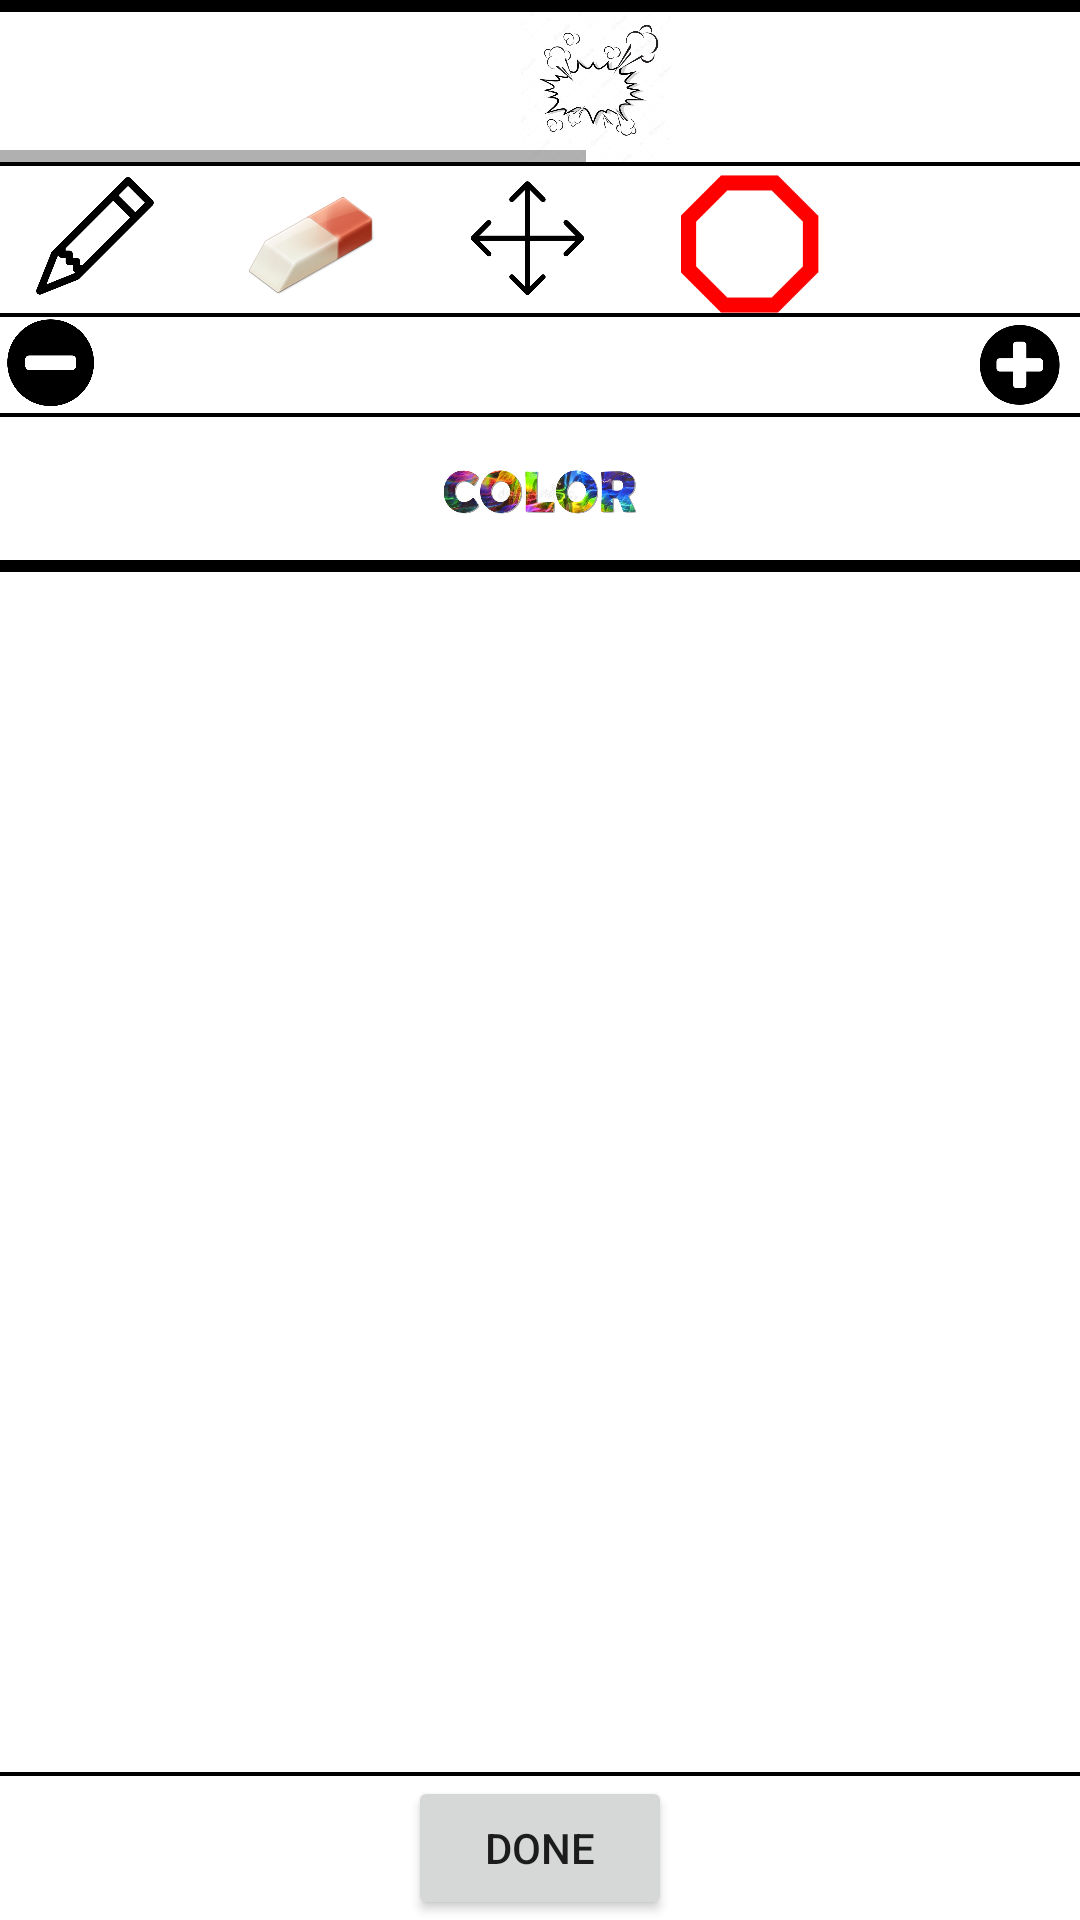

The Android layout XML behind this screen, and the referenced resources:
<!-- AndroidManifest.xml: application theme Theme.ComeMePro -->
<!-- res/layout/activity_comicmake.xml -->
<?xml version="1.0" encoding="utf-8"?>
<RelativeLayout xmlns:android="http://schemas.android.com/apk/res/android"
    xmlns:app="http://schemas.android.com/apk/res-auto"
    xmlns:tools="http://schemas.android.com/tools"
    android:id="@+id/white2"
    android:layout_width="wrap_content"
    android:layout_height="wrap_content"
    android:orientation="vertical"
    tools:context=".comicmake">

    <RelativeLayout
        android:id="@+id/r1"
        android:layout_width="match_parent"
        android:layout_height="match_parent">

        <LinearLayout
            android:id="@+id/chk_right"
            android:layout_width="wrap_content"
            android:layout_height="wrap_content"
            android:layout_alignParentRight="true"
            android:orientation="horizontal" />

        <View
            android:id="@+id/line"
            android:layout_width="match_parent"
            android:layout_height="4dp"
            android:background="#000000" />

        <HorizontalScrollView
            android:id="@+id/scroll"
            android:layout_width="match_parent"
            android:layout_height="50dp"
            android:layout_below="@id/line"
            tools:ignore="SpeakableTextPresentCheck">

            <LinearLayout
                android:layout_width="wrap_content"
                android:layout_height="match_parent"
                android:orientation="horizontal">

                <ImageView
                    android:id="@+id/explodingspeechbubble"
                    android:layout_width="397dp"
                    android:layout_height="50dp"
                    android:src="@drawable/ddonggoexplosion" />

                <ImageView
                    android:id="@+id/iv1"
                    android:layout_width="wrap_content"
                    android:layout_height="match_parent"
                    app:srcCompat="@drawable/adsfasd" />

                <ImageView
                    android:id="@+id/normal"
                    android:layout_width="wrap_content"
                    android:layout_height="wrap_content"
                    android:src="@drawable/ddonggofuckyou" />

                

            </LinearLayout>
        </HorizontalScrollView>

        <View
            android:id="@+id/line8"
            android:layout_width="match_parent"
            android:layout_height="4px"
            android:layout_below="@id/scroll"
            android:background="#000000" />

        <View
            android:id="@+id/line5"
            android:layout_width="match_parent"
            android:layout_height="4px"
            android:layout_below="@id/scroll"
            android:background="#000000" />

        <RelativeLayout
            android:layout_width="match_parent"
            android:layout_height="match_parent"
            android:layout_above="@id/bottom"
            android:layout_below="@id/line8"
            android:layout_marginTop="3dp"
            android:layout_marginBottom="-3dp">

            <LinearLayout
                android:id="@+id/color"
                android:layout_width="match_parent"
                android:layout_height="wrap_content"
                android:orientation="horizontal">

                <ImageView
                    android:id="@+id/imageView9"
                    android:layout_width="85dp"
                    android:layout_height="match_parent"
                    android:layout_weight="1"
                    app:srcCompat="@drawable/ddonggoshowyourfuckingass" />

                <ImageView
                    android:id="@+id/imageView10"
                    android:layout_width="85dp"
                    android:layout_height="46dp"
                    android:layout_weight="1"
                    app:srcCompat="@drawable/te8ygd4satj6flj7muui2v_480_80" />

                <ImageView
                    android:id="@+id/design"
                    android:layout_width="92dp"
                    android:layout_height="45dp"
                    android:layout_weight="1"
                    app:srcCompat="@drawable/ddonggoshowyourass" />

                <ImageView
                    android:id="@+id/paint"
                    android:layout_width="90dp"
                    android:layout_height="46dp"
                    android:layout_marginLeft="0dp"
                    android:layout_weight="1"
                    app:srcCompat="@drawable/ddonggoshowwithddongoshow" />

                <ImageView
                    android:id="@+id/delete"
                    android:layout_width="90dp"
                    android:layout_height="46dp"
                    android:layout_weight="1"
                    app:srcCompat="@drawable/ddonggodelete" />

            </LinearLayout>

            <View
                android:id="@+id/line7"
                android:layout_width="match_parent"
                android:layout_height="4px"
                android:layout_below="@id/color"
                android:background="#000000" />

            <View
                android:id="@+id/line9"
                android:layout_width="match_parent"
                android:layout_height="4px"
                android:layout_below="@id/minus"
                android:background="#000000" />

            <ImageView
                android:id="@+id/minus"
                android:layout_width="35dp"
                android:layout_height="32dp"
                android:layout_below="@id/line7"
                app:srcCompat="@drawable/ddonggobutt" />

            <ImageView
                android:id="@+id/plus"
                android:layout_width="35dp"
                android:layout_height="32dp"
                android:layout_below="@id/line7"
                android:layout_alignParentRight="true"
                app:srcCompat="@drawable/hwansangeddonggoshow" />

            <View
                android:id="@+id/line10"
                android:layout_width="match_parent"
                android:layout_height="4dp"
                android:layout_below="@id/colorpick"
                android:background="#000000" />

            <LinearLayout
                android:id="@+id/colorpick"
                android:layout_width="match_parent"
                android:layout_height="wrap_content"
                android:layout_below="@id/plus"
                android:orientation="horizontal" >

                <ImageView
                    android:id="@+id/colors"
                    android:layout_width="match_parent"
                    android:layout_height="46dp"
                    android:layout_marginTop="3dp"
                    app:srcCompat="@drawable/word_color_filled_colorful_image_word_color_filled_blurry_multicolour_image_white_background_218016631" />

            </LinearLayout>

            <RelativeLayout
                android:id="@+id/draw"

                android:layout_width="match_parent"
                android:layout_height="match_parent"

                android:layout_below="@id/colorpick"
                android:layout_alignParentBottom="true"
                android:layout_marginTop="-3dp"
                android:layout_marginBottom="6dp">

            </RelativeLayout>

        </RelativeLayout>

        <LinearLayout
            android:id="@+id/bottom"
            android:layout_width="match_parent"
            android:layout_height="wrap_content"
            android:layout_alignParentBottom="true"
            android:orientation="vertical">

            <View
                android:id="@+id/line6"
                android:layout_width="match_parent"
                android:layout_height="4px"
                android:background="#000000" />

            <LinearLayout
                android:layout_width="match_parent"
                android:layout_height="match_parent"
                android:orientation="horizontal">

            </LinearLayout>

            <Button
                android:id="@+id/button2"
                android:layout_width="wrap_content"
                android:layout_height="wrap_content"
                android:layout_gravity="center"
                android:text="done" />
        </LinearLayout>


    </RelativeLayout>


</RelativeLayout>
<!-- resources referenced by this layout -->
<resources>
  <!-- drawable adsfasd: png bitmap (drawable, 2205 bytes) -->
  <!-- drawable boom: png bitmap (drawable, 5269 bytes) -->
  <!-- drawable bwoa: png bitmap (drawable, 72229 bytes) -->
  <!-- drawable ddonggobutt: png bitmap (drawable, 12212 bytes) -->
  <!-- drawable ddonggoexplosion: jpg bitmap (drawable, 67403 bytes) -->
  <!-- drawable ddonggoshowwithddongoshow: png bitmap (drawable, 3619 bytes) -->
  <!-- drawable ddonggoshowyourass: png bitmap (drawable, 12430 bytes) -->
  <!-- drawable ddonggoshowyourfuckingass: png bitmap (drawable, 8188 bytes) -->
  <!-- drawable hwansangeddonggoshow: png bitmap (drawable, 16664 bytes) -->
  <!-- drawable spechbubble1234: png bitmap (drawable, 3065 bytes) -->
  <!-- drawable speechbubblelelelelel: png bitmap (drawable, 20054 bytes) -->
  <!-- drawable speeeeeeeeechhhhhhhhhhhhhhhbub: png bitmap (drawable, 15636 bytes) -->
  <!-- drawable te8ygd4satj6flj7muui2v_480_80: png bitmap (drawable, 38464 bytes) -->
  <!-- drawable word_color_filled_colorful_image_word_color_filled_blurry_multicolour_image_white_background_218016631: jpg bitmap (drawable, 29449 bytes) -->
  <style name="Theme.ComeMePro" parent="Theme.MaterialComponents.DayNight.DarkActionBar">
          
          <item name="colorPrimary">@color/purple_500</item>
          <item name="colorPrimaryVariant">@color/purple_700</item>
          <item name="colorOnPrimary">@color/white</item>
          
          <item name="colorSecondary">@color/teal_200</item>
          <item name="colorSecondaryVariant">@color/teal_700</item>
          <item name="colorOnSecondary">@color/black</item>
          
          <item name="android:statusBarColor" tools:targetApi="l">?attr/colorPrimaryVariant</item>
          
      </style>
  <!-- not gathered from this repository: default colours our renderer supplied (Android Studio template values) -->
  <color name="purple_500">#FF6200EE</color>
  <color name="purple_700">#FF3700B3</color>
  <color name="teal_200">#FF03DAC5</color>
  <color name="teal_700">#FF018786</color>
  <color name="black">#FF000000</color>
  <color name="white">#FFFFFFFF</color>
</resources>
